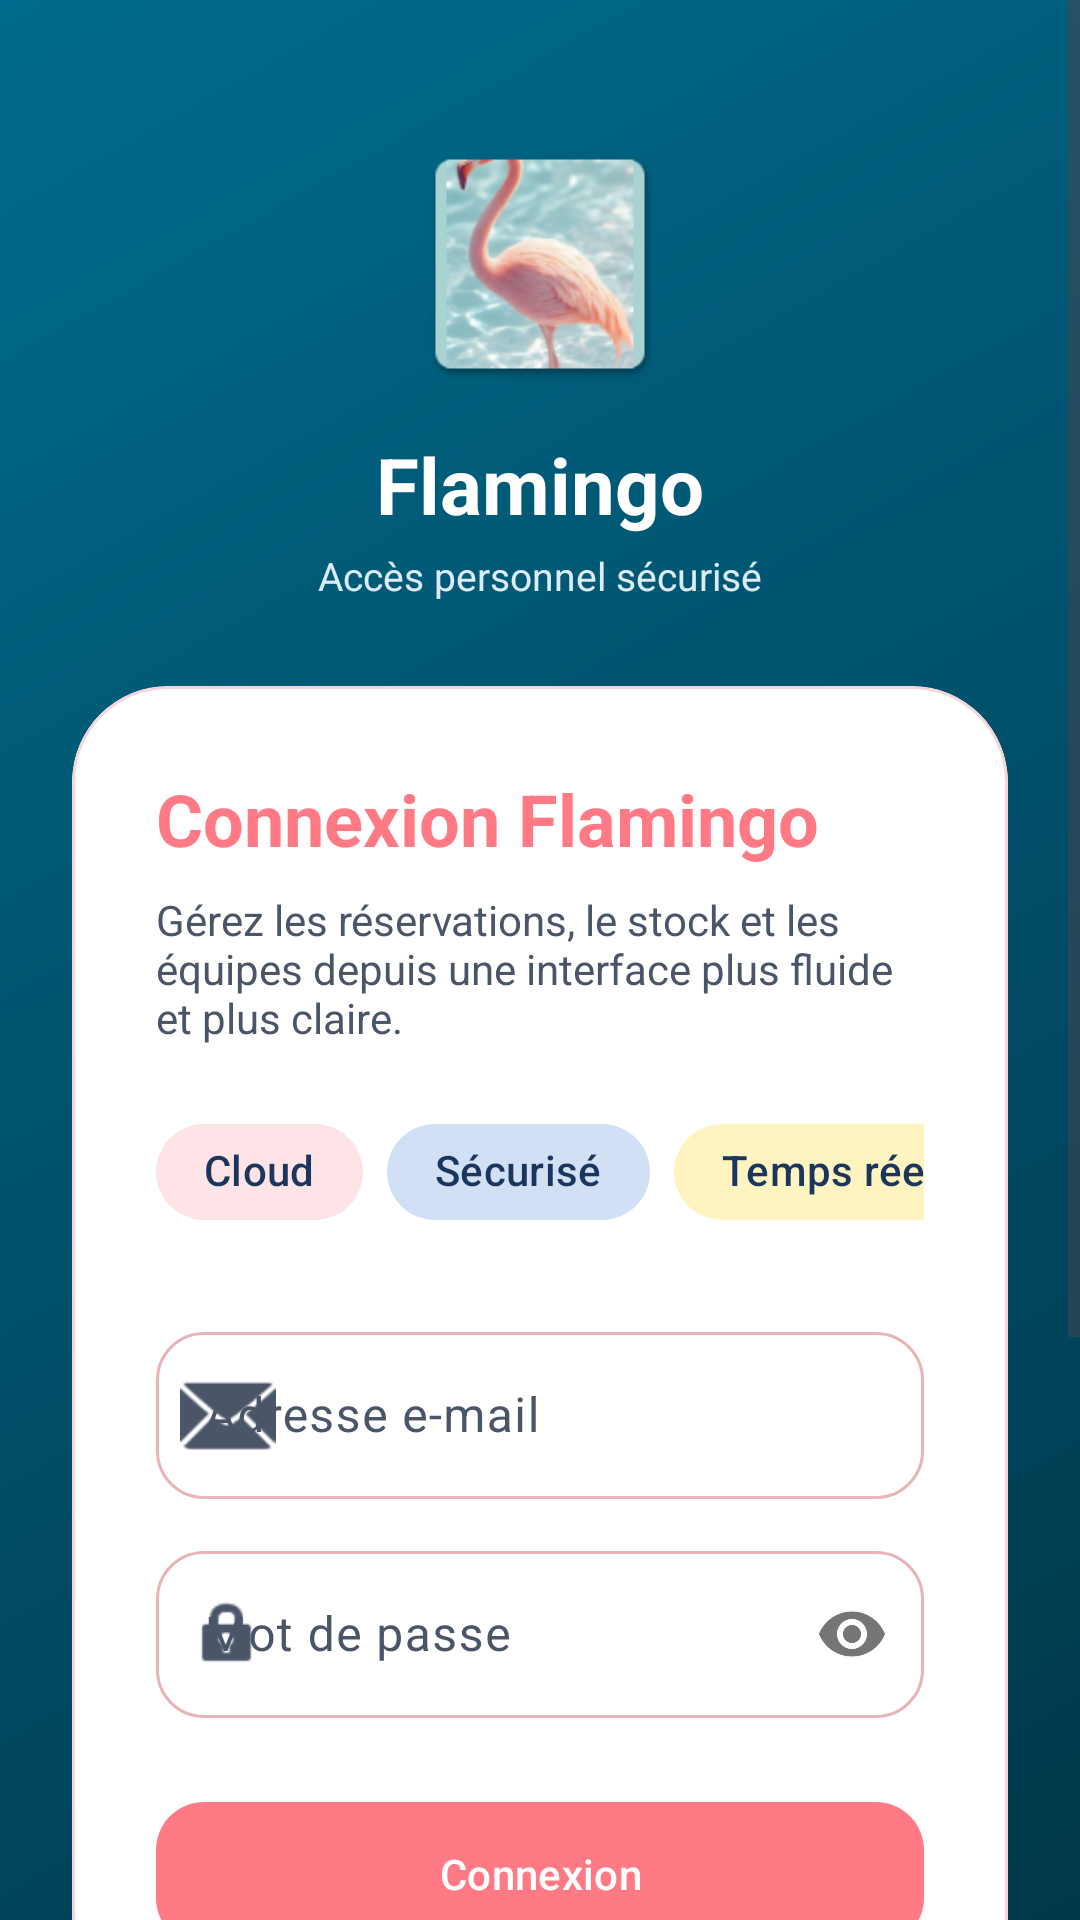

Reconstruct the res/layout file that produces this screen, plus the resources it refers to.
<!-- AndroidManifest.xml: application theme Theme.FlamingoAndroid -->
<!-- res/layout/activity_admin_login.xml -->
<?xml version="1.0" encoding="utf-8"?>
<ScrollView xmlns:android="http://schemas.android.com/apk/res/android"
    xmlns:app="http://schemas.android.com/apk/res-auto"
    android:layout_width="match_parent"
    android:layout_height="match_parent"
    android:fillViewport="true"
    android:background="@drawable/bg_welcome_gradient">

    <LinearLayout
        android:layout_width="match_parent"
        android:layout_height="wrap_content"
        android:gravity="center_horizontal"
        android:orientation="vertical"
        android:padding="24dp">

        <LinearLayout
            android:layout_width="wrap_content"
            android:layout_height="wrap_content"
            android:layout_marginTop="20dp"
            android:gravity="center_horizontal"
            android:orientation="vertical">

            <ImageView
                android:layout_width="88dp"
                android:layout_height="88dp"
                android:src="@mipmap/flamingo"
                android:contentDescription="@string/flamingo_label" />

            <TextView
                android:layout_width="wrap_content"
                android:layout_height="wrap_content"
                android:layout_marginTop="12dp"
                android:text="@string/flamingo_label"
                android:textColor="@android:color/white"
                android:textSize="26sp"
                android:textStyle="bold" />

            <TextView
                android:layout_width="wrap_content"
                android:layout_height="wrap_content"
                android:layout_marginTop="4dp"
                android:text="Accès personnel sécurisé"
                android:textColor="#DCECF4"
                android:textSize="13sp" />
        </LinearLayout>

        <com.google.android.material.card.MaterialCardView
            android:layout_width="match_parent"
            android:layout_height="wrap_content"
            android:layout_marginTop="28dp"
            style="@style/Widget.Material3.CardView.Elevated"
            app:cardCornerRadius="32dp"
            app:cardElevation="0dp"
            app:cardBackgroundColor="?attr/colorSurface"
            app:strokeColor="?attr/colorOutlineVariant"
            app:strokeWidth="1dp">

            <LinearLayout
                android:layout_width="match_parent"
                android:layout_height="wrap_content"
                android:orientation="vertical"
                android:padding="28dp">

                <TextView
                    android:layout_width="wrap_content"
                    android:layout_height="wrap_content"
                    android:text="@string/login_title"
                    android:textColor="?attr/colorPrimary"
                    android:textSize="24sp"
                    android:textStyle="bold" />

                <TextView
                    android:layout_width="wrap_content"
                    android:layout_height="wrap_content"
                    android:layout_marginTop="8dp"
                    android:text="Gérez les réservations, le stock et les équipes depuis une interface plus fluide et plus claire."
                    android:textColor="?attr/colorOnSurfaceVariant"
                    android:textSize="14sp" />

                <com.google.android.material.chip.ChipGroup
                    android:layout_width="match_parent"
                    android:layout_height="wrap_content"
                    android:layout_marginTop="18dp"
                    app:singleLine="true"
                    app:singleSelection="false">

                    <com.google.android.material.chip.Chip
                        android:layout_width="wrap_content"
                        android:layout_height="wrap_content"
                        android:text="Cloud"
                        app:chipBackgroundColor="?attr/colorPrimaryContainer"
                        app:chipCornerRadius="999dp"
                        app:chipStrokeWidth="0dp" />

                    <com.google.android.material.chip.Chip
                        android:layout_width="wrap_content"
                        android:layout_height="wrap_content"
                        android:text="Sécurisé"
                        app:chipBackgroundColor="?attr/colorSecondaryContainer"
                        app:chipCornerRadius="999dp"
                        app:chipStrokeWidth="0dp" />

                    <com.google.android.material.chip.Chip
                        android:layout_width="wrap_content"
                        android:layout_height="wrap_content"
                        android:text="Temps réel"
                        app:chipBackgroundColor="?attr/colorTertiaryContainer"
                        app:chipCornerRadius="999dp"
                        app:chipStrokeWidth="0dp" />
                </com.google.android.material.chip.ChipGroup>

                <com.google.android.material.textfield.TextInputLayout
                    android:id="@+id/tilEmail"
                    style="@style/Widget.Material3.TextInputLayout.OutlinedBox"
                    android:layout_width="match_parent"
                    android:layout_height="wrap_content"
                    android:layout_marginTop="24dp"
                    android:hint="@string/admin_login_email_hint"
                    app:startIconDrawable="@android:drawable/ic_dialog_email"
                    app:boxCornerRadiusBottomEnd="16dp"
                    app:boxCornerRadiusBottomStart="16dp"
                    app:boxCornerRadiusTopEnd="16dp"
                    app:boxCornerRadiusTopStart="16dp">

                    <com.google.android.material.textfield.TextInputEditText
                        android:id="@+id/etEmail"
                        android:layout_width="match_parent"
                        android:layout_height="wrap_content"
                        android:textColor="?attr/colorOnSurface"
                        android:inputType="textEmailAddress" />
                </com.google.android.material.textfield.TextInputLayout>

                <com.google.android.material.textfield.TextInputLayout
                    android:id="@+id/tilPassword"
                    style="@style/Widget.Material3.TextInputLayout.OutlinedBox"
                    android:layout_width="match_parent"
                    android:layout_height="wrap_content"
                    android:layout_marginTop="12dp"
                    android:hint="@string/admin_login_password_hint"
                    app:startIconDrawable="@android:drawable/ic_lock_idle_lock"
                    app:passwordToggleEnabled="true"
                    app:boxCornerRadiusBottomEnd="16dp"
                    app:boxCornerRadiusBottomStart="16dp"
                    app:boxCornerRadiusTopEnd="16dp"
                    app:boxCornerRadiusTopStart="16dp">

                    <com.google.android.material.textfield.TextInputEditText
                        android:id="@+id/etPassword"
                        android:layout_width="match_parent"
                        android:layout_height="wrap_content"
                        android:textColor="?attr/colorOnSurface"
                        android:inputType="textPassword" />
                </com.google.android.material.textfield.TextInputLayout>

                <com.google.android.material.button.MaterialButton
                    android:id="@+id/btnEmailSignIn"
                    android:layout_width="match_parent"
                    android:layout_height="56dp"
                    android:layout_marginTop="24dp"
                    android:text="@string/admin_login_email_button"
                    app:cornerRadius="16dp"
                    app:backgroundTint="?attr/colorPrimary"
                    android:textColor="@android:color/white" />

                <LinearLayout
                    android:layout_width="match_parent"
                    android:layout_height="wrap_content"
                    android:layout_marginTop="20dp"
                    android:gravity="center"
                    android:orientation="horizontal">

                    <View
                        android:layout_width="0dp"
                        android:layout_height="1dp"
                        android:layout_weight="1"
                        android:background="?attr/colorOutlineVariant" />

                    <TextView
                        android:layout_width="wrap_content"
                        android:layout_height="wrap_content"
                        android:layout_marginHorizontal="16dp"
                        android:text="@string/admin_login_or"
                        android:textColor="?attr/colorOnSurfaceVariant"
                        android:textSize="12sp" />

                    <View
                        android:layout_width="0dp"
                        android:layout_height="1dp"
                        android:layout_weight="1"
                        android:background="?attr/colorOutlineVariant" />
                </LinearLayout>

                <com.google.android.gms.common.SignInButton
                    android:id="@+id/btnGoogleSignIn"
                    android:layout_width="match_parent"
                    android:layout_height="56dp"
                    android:layout_marginTop="20dp" />

                <TextView
                    android:layout_width="match_parent"
                    android:layout_height="wrap_content"
                    android:layout_marginTop="18dp"
                    android:gravity="center"
                    android:text="Accès réservé au personnel autorisé"
                    android:textColor="?attr/colorOnSurfaceVariant"
                    android:textSize="12sp" />

                <ProgressBar
                    android:id="@+id/pbLoading"
                    style="?android:attr/progressBarStyleSmall"
                    android:layout_width="wrap_content"
                    android:layout_height="wrap_content"
                    android:layout_gravity="center_horizontal"
                    android:layout_marginTop="20dp"
                    android:visibility="gone" />

                <TextView
                    android:id="@+id/tvStatus"
                    android:layout_width="match_parent"
                    android:layout_height="wrap_content"
                    android:layout_marginTop="16dp"
                    android:text="@string/admin_login_ready"
                    android:textColor="?attr/colorOnSurfaceVariant"
                    android:textSize="14sp"
                    android:gravity="center" />
            </LinearLayout>
        </com.google.android.material.card.MaterialCardView>
    </LinearLayout>
</ScrollView>
<!-- resources referenced by this layout -->
<resources>
  <!-- drawable bg_welcome_gradient (drawable) -->
  <?xml version="1.0" encoding="utf-8"?>
  <shape xmlns:android="http://schemas.android.com/apk/res/android">
      <gradient
          android:angle="135"
          android:startColor="#00384A"
          android:centerColor="#00516B"
          android:endColor="#006B8C"
          android:type="linear" />
  </shape>
  <string name="admin_login_email_button">Connexion</string>
  <string name="admin_login_email_hint">Adresse e-mail</string>
  <string name="admin_login_or">ou</string>
  <string name="admin_login_password_hint">Mot de passe</string>
  <string name="admin_login_ready">Connectez-vous avec votre e-mail, mot de passe ou Google du personnel autorisé.</string>
  <string name="flamingo_label">Flamingo</string>
  <string name="login_title">Connexion Flamingo</string>
  <style name="Theme.FlamingoAndroid" parent="Base.Theme.FlamingoAndroid" />
  <color name="primary">#FF7A85</color>
  <color name="onPrimary">#FFFFFF</color>
  <color name="primaryContainer">#FFE4E7</color>
  <color name="onPrimaryContainer">#3D0010</color>
  <color name="secondary">#1A365D</color>
  <color name="onSecondary">#FFFFFF</color>
  <color name="secondaryContainer">#D1E0F5</color>
  <color name="onSecondaryContainer">#001020</color>
  <color name="tertiary">#FCD34D</color>
  <color name="onTertiary">#1A1000</color>
  <color name="tertiaryContainer">#FFF3C0</color>
  <color name="onTertiaryContainer">#2D2200</color>
  <color name="background">#FAFAF9</color>
  <color name="surface">#FFFFFF</color>
  <color name="onSurface">#1A365D</color>
  <color name="surfaceVariant">#FFF0F1</color>
  <color name="onSurfaceVariant">#4A5568</color>
  <color name="outline">#E8B4B8</color>
  <color name="statusBar">#FAFAF9</color>
  <color name="outlineVariant">#F5D5D8</color>
  <color name="flamingo_light">#FFB3BB</color>
  <style name="ShapeAppearance.Flamingo.SmallComponent" parent="ShapeAppearance.Material3.SmallComponent">
          <item name="cornerSize">12dp</item>
      </style>
  <style name="ShapeAppearance.Flamingo.MediumComponent" parent="ShapeAppearance.Material3.MediumComponent">
          <item name="cornerSize">20dp</item>
      </style>
  <style name="ShapeAppearance.Flamingo.LargeComponent" parent="ShapeAppearance.Material3.LargeComponent">
          <item name="cornerSize">28dp</item>
      </style>
</resources>
